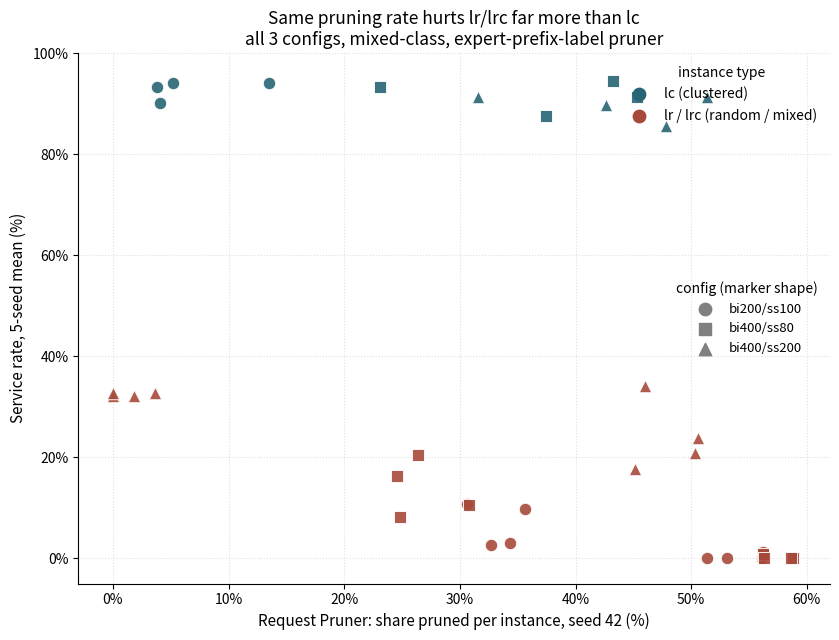

Here is the Python script that generated this plot: (Note: this script raises an exception after producing the figure.)
"""
2026-09-24: Combined pruning-rate-vs-service-rate scatter across all 3 window configs
(mixed-class, expert-prefix-label Request Pruner) - refines the single-config finding
from make_pruning_vs_service_rate_scatter.py (bi200/ss100 only). Across all 3 configs,
a simple "more pruning -> less service" correlation does NOT hold uniformly (e.g.
bi400/ss200's lr111/lr112/lrc107/lrc108 are barely pruned at all, 0-4%, yet still only
~32-36% served) - the more robust, cross-config pattern is an INTERACTION: lc instances
(clustered) tolerate even high pruning rates (23-51%) while staying 86-95% served,
lr/lrc instances (random/mixed) collapse at the SAME or even lower pruning rates
(0-59%) to 0-36% served. Same pruning hurts lr/lrc far more than lc.

Pruning rates: seed-42-only (parsed from each config's own .log, eval-mode epoch-1
block). Service rates: 5-seed means from summarize_per_instance_mixedclass.py's
corrected (epoch-index-fixed) output, 2026-09-24. Mixing a single-seed x with a
5-seed-mean y is an approximation (seed 42 is one of the 5 averaged) - good enough to
see the pattern, not seed-matched to the last decimal.

Run: python3 -m scripts.analysis.make_pruning_vs_service_rate_all_configs
"""
import matplotlib.pyplot as plt
import matplotlib.ticker as mticker

# (pruned_pct_seed42, service_pct_5seed_mean)
DATA = {
    "bi200/ss100": {
        "lc108": (3.8, 93.2), "lc109": (4.1, 90.2), "lc207": (5.2, 94.1), "lc208": (13.5, 94.1),
        "lr111": (30.6, 10.7), "lr112": (35.6, 9.8), "lrc107": (32.7, 2.6), "lrc108": (34.3, 3.1),
        "lr210": (53.1, 0.0), "lr211": (56.2, 1.2), "lrc207": (51.4, 0.0), "lrc208": (56.1, 0.0),
    },
    "bi400/ss80": {
        "lc108": (23.1, 93.2), "lc109": (37.4, 87.5), "lc207": (45.3, 91.4), "lc208": (43.2, 94.5),
        "lr111": (26.4, 20.4), "lr112": (24.6, 16.2), "lrc107": (30.8, 10.6), "lrc108": (24.8, 8.1),
        "lr210": (56.2, 0.8), "lr211": (58.8, 0.0), "lrc207": (56.3, 0.0), "lrc208": (58.6, 0.0),
    },
    "bi400/ss200": {
        "lc108": (31.6, 91.3), "lc109": (42.6, 89.8), "lc207": (47.8, 85.5), "lc208": (51.4, 91.4),
        "lr111": (1.8, 32.2), "lr112": (0.0, 32.1), "lrc107": (3.6, 32.8), "lrc108": (0.0, 32.7),
        "lr210": (46.0, 34.1), "lr211": (50.3, 20.8), "lrc207": (45.1, 17.6), "lrc208": (50.6, 23.9),
    },
}
MARKERS = {"bi200/ss100": "o", "bi400/ss80": "s", "bi400/ss200": "^"}

fig, ax = plt.subplots(figsize=(8.5, 6.5))
for cfg, insts in DATA.items():
    for inst, (pruned, served) in insts.items():
        is_lc = inst.startswith("lc")
        color = "#276575" if is_lc else "#A6493A"
        ax.scatter(pruned, served, color=color, marker=MARKERS[cfg], s=80, zorder=3,
                   edgecolor="white", linewidth=0.7, alpha=0.9)

# legend: color = instance type, marker = config
h1 = ax.scatter([], [], color="#276575", s=80, label="lc (clustered)")
h2 = ax.scatter([], [], color="#A6493A", s=80, label="lr / lrc (random / mixed)")
h3 = ax.scatter([], [], color="gray", marker="o", s=80, label="bi200/ss100")
h4 = ax.scatter([], [], color="gray", marker="s", s=80, label="bi400/ss80")
h5 = ax.scatter([], [], color="gray", marker="^", s=80, label="bi400/ss200")
leg1 = ax.legend(handles=[h1, h2], loc="upper right", fontsize=10, frameon=False, title="instance type")
ax.add_artist(leg1)
ax.legend(handles=[h3, h4, h5], loc="center right", fontsize=9.5, frameon=False, title="config (marker shape)")

ax.set_xlabel("Request Pruner: share pruned per instance, seed 42 (%)", fontsize=11)
ax.set_ylabel("Service rate, 5-seed mean (%)", fontsize=11)
ax.set_xlim(-3, 62)
ax.set_ylim(-5, 100)
ax.yaxis.set_major_formatter(mticker.PercentFormatter(xmax=100, decimals=0))
ax.xaxis.set_major_formatter(mticker.PercentFormatter(xmax=100, decimals=0))
ax.set_title("Same pruning rate hurts lr/lrc far more than lc\nall 3 configs, mixed-class, expert-prefix-label pruner",
             fontsize=12.5)
ax.grid(True, linestyle=":", alpha=0.4, zorder=0)
for spine in ["top", "right"]:
    ax.spines[spine].set_visible(False)
fig.tight_layout()

out = "figures_export/Request Pruner SIL/pruning_vs_service_rate_all_configs_scatter"
fig.savefig(f"{out}.png", dpi=200)
fig.savefig(f"{out}.pdf")
print(f"saved {out}.png / .pdf")
